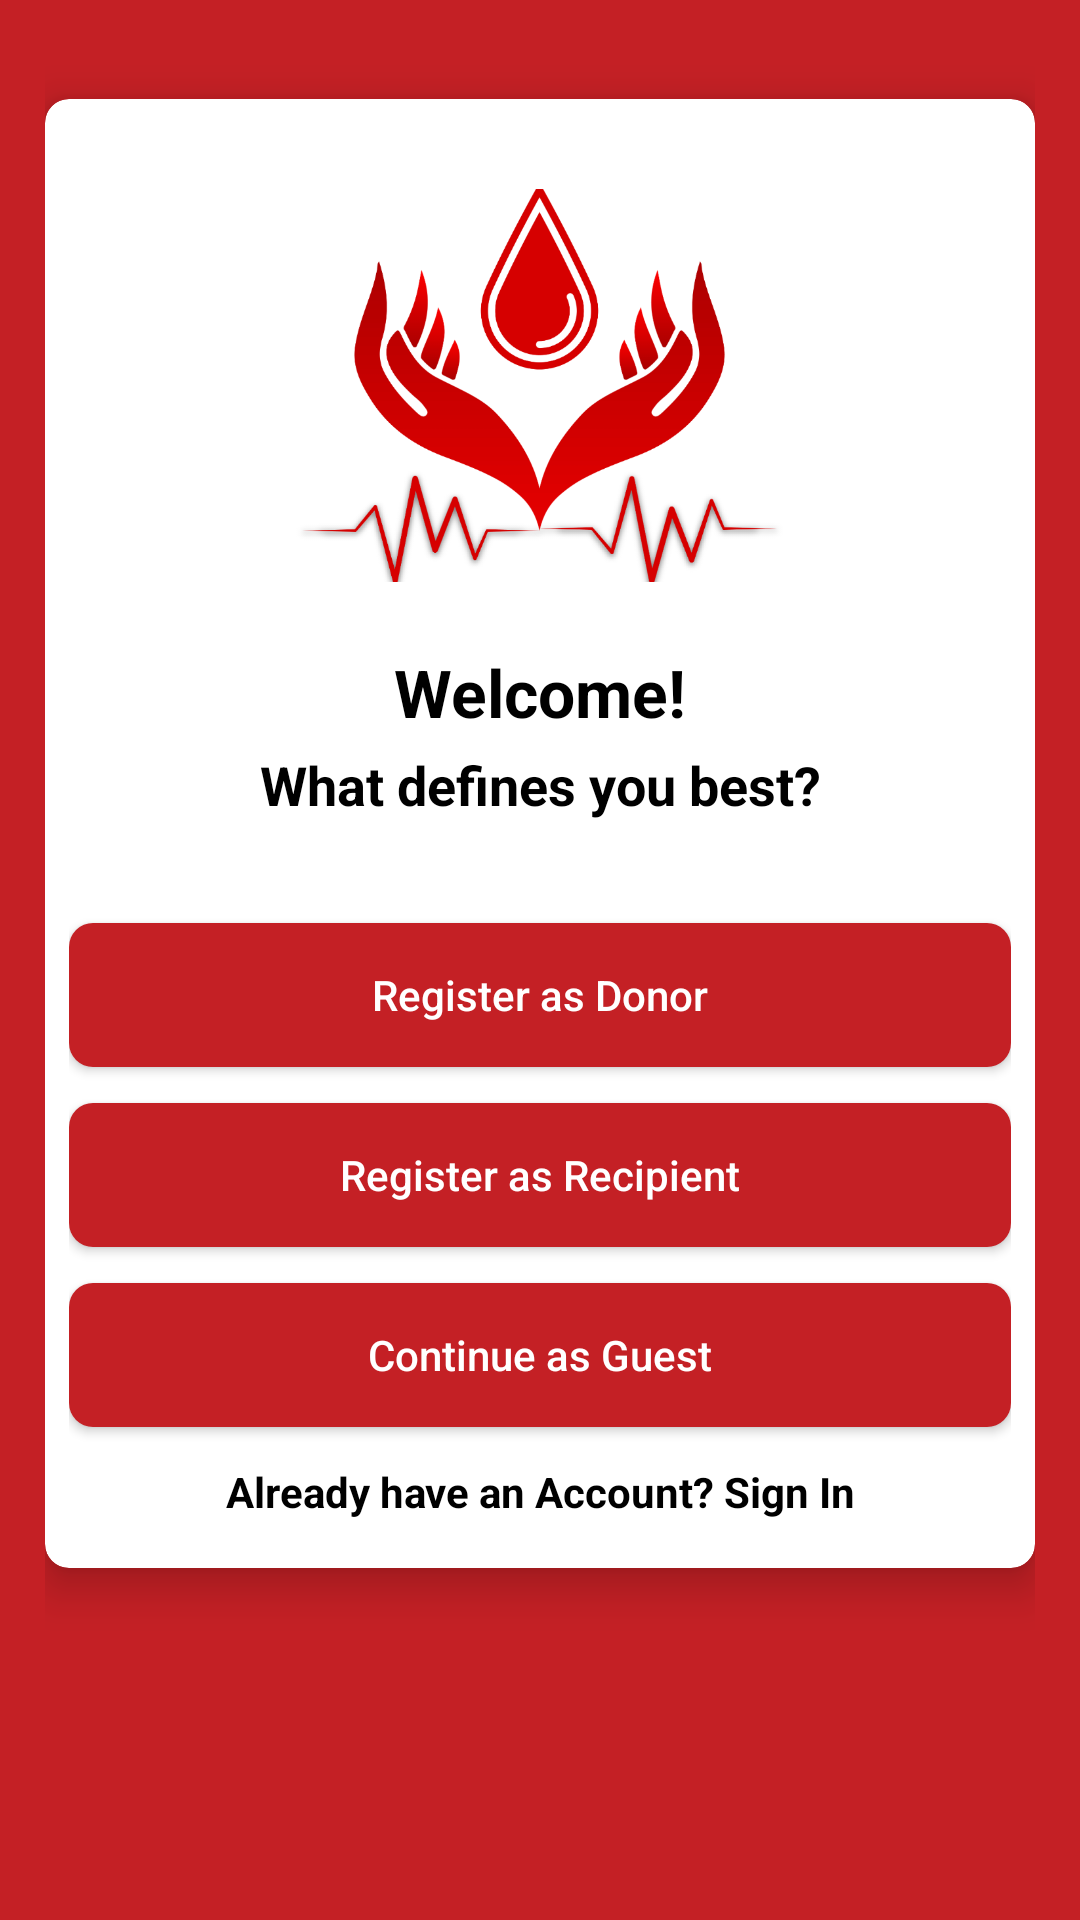

The Android layout XML behind this screen, and the referenced resources:
<!-- AndroidManifest.xml: application theme Theme.BloodBank -->
<!-- res/layout/activity_select_registration.xml -->
<?xml version="1.0" encoding="utf-8"?>
<LinearLayout xmlns:android="http://schemas.android.com/apk/res/android"
    xmlns:app="http://schemas.android.com/apk/res-auto"
    xmlns:tools="http://schemas.android.com/tools"
    android:layout_width="match_parent"

    android:orientation="vertical"
    android:padding="15dp"
    android:background="#c42025"
    android:layout_height="match_parent"
    tools:context=".SelectRegistrationActivity">

    <androidx.cardview.widget.CardView
        android:layout_width="match_parent"
        android:layout_height="wrap_content"
        android:layout_marginTop="18dp"
        app:cardCornerRadius="8dp"
        app:cardElevation="8dp"
        android:elevation="8dp">
        
        <LinearLayout
            android:layout_width="match_parent"
            android:layout_height="wrap_content"
            android:layout_margin="8dp"
            android:orientation="vertical">

            <ImageView
                android:layout_width="175dp"
                android:layout_height="175dp"
                android:layout_gravity="center"
                android:src="@drawable/blood_bank_logo"/>



            <TextView
                android:layout_width="match_parent"
                android:layout_height="wrap_content"
                android:text="Welcome!"
                android:textSize="22sp"
                android:gravity="center"
                android:textStyle="bold"
                android:textColor="@color/black"
                android:layout_marginStart="18dp"
                android:layout_marginEnd="18dp"/>

            <TextView
                android:layout_width="match_parent"
                android:layout_height="wrap_content"
                android:text="What defines you best?"
                android:textSize="18sp"
                android:textColor="@color/black"
                android:textStyle="bold"
                android:gravity="center"
                android:layout_marginTop="4dp"/>

            <LinearLayout
                android:layout_width="match_parent"
                android:layout_height="wrap_content"
                android:orientation="vertical"
                android:layout_margin="8dp"
                android:layout_marginBottom="18dp"/>

            <Button
                android:layout_width="match_parent"
                android:layout_height="wrap_content"
                android:id="@+id/donorButton"
                android:background="@drawable/buttons_background"
                android:textColor="@color/white"
                android:layout_marginTop="18dp"
                android:layout_gravity="center"
                android:text="Register as Donor"
                android:textAllCaps="false"/>

            <Button
                android:layout_width="match_parent"
                android:layout_height="wrap_content"
                android:id="@+id/recipientButton"
                android:background="@drawable/buttons_background"
                android:textColor="@color/white"
                android:layout_marginTop="12dp"
                android:layout_gravity="center"
                android:text="Register as Recipient"
                android:textAllCaps="false"/>

            <Button
                android:layout_width="match_parent"
                android:layout_height="wrap_content"
                android:id="@+id/guestButton"
                android:background="@drawable/buttons_background"
                android:textColor="@color/white"
                android:layout_marginTop="12dp"
                android:layout_gravity="center"
                android:text="Continue as Guest"
                android:textAllCaps="false"/>

            <TextView
                android:layout_width="match_parent"
                android:layout_height="wrap_content"
                android:id="@+id/backButton"
                android:layout_marginTop="12dp"
                android:textStyle="bold"
                android:gravity="center"
                android:textColor="@color/black"
                android:layout_marginBottom="8dp"
                android:text="Already have an Account? Sign In"/>



        </LinearLayout>
        
        
        
    </androidx.cardview.widget.CardView>
    
    
</LinearLayout>
<!-- resources referenced by this layout -->
<resources>
  <color name="black">#FF000000</color>
  <color name="white">#FFFFFFFF</color>
  <!-- drawable blood_bank_logo: webp bitmap (drawable, 59798 bytes) -->
  <!-- drawable buttons_background (drawable) -->
  <?xml version="1.0" encoding="utf-8"?>
  <shape xmlns:android="http://schemas.android.com/apk/res/android">
  
      <corners
          android:radius="8dp"/>
      <solid
          android:color="#c42025"/>
  </shape>
  <style name="Theme.BloodBank" parent="Theme.MaterialComponents.DayNight.NoActionBar">
          
          <item name="colorPrimary">@color/purple_500</item>
          <item name="colorPrimaryVariant">@color/purple_700</item>
          <item name="colorOnPrimary">@color/white</item>
          
          <item name="colorSecondary">@color/teal_200</item>
          <item name="colorSecondaryVariant">@color/teal_700</item>
          <item name="colorOnSecondary">@color/black</item>
          
          <item name="android:statusBarColor">?attr/colorPrimaryVariant</item>
          
      </style>
  <color name="purple_500">#c42025</color>
  <color name="purple_700">#FF3700B3</color>
  <color name="teal_200">#FF03DAC5</color>
  <color name="teal_700">#FF018786</color>
</resources>
